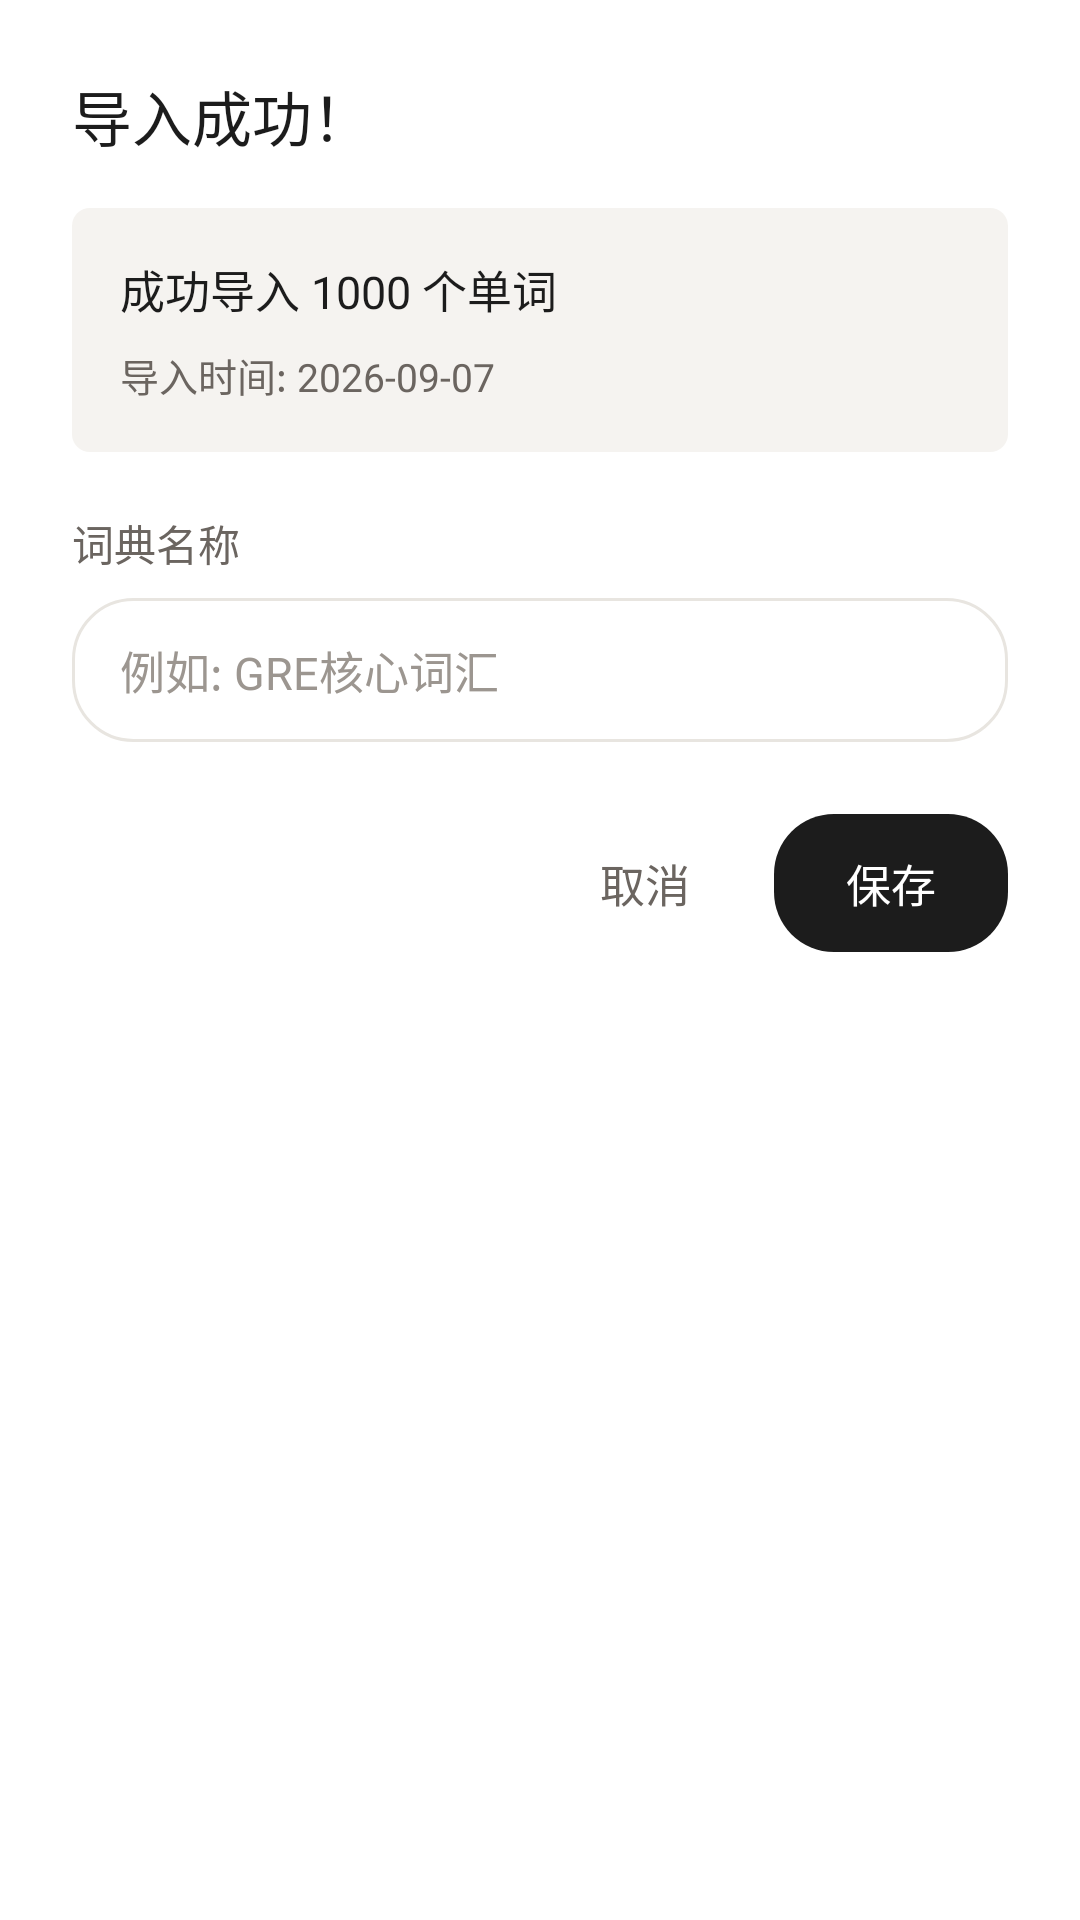

This screen was rendered from an Android layout file. Write that file and the resources it references.
<!-- AndroidManifest.xml: application theme Theme.EnglishWord -->
<!-- res/layout/dialog_import_success.xml -->
<?xml version="1.0" encoding="utf-8"?>
<LinearLayout xmlns:android="http://schemas.android.com/apk/res/android"
    android:layout_width="match_parent"
    android:layout_height="wrap_content"
    android:orientation="vertical"
    android:padding="24dp"
    android:background="@color/wm_card">

    <TextView
        android:layout_width="wrap_content"
        android:layout_height="wrap_content"
        android:text="导入成功！"
        android:textSize="20sp"
        android:textColor="@color/wm_text"
        android:fontFamily="sans-serif-medium"
        android:layout_marginBottom="16dp" />

    <LinearLayout
        android:layout_width="match_parent"
        android:layout_height="wrap_content"
        android:orientation="vertical"
        android:background="@drawable/form_tag_background"
        android:padding="16dp"
        android:layout_marginBottom="20dp">

        <TextView
            android:id="@+id/tvImportStats"
            android:layout_width="wrap_content"
            android:layout_height="wrap_content"
            android:text="成功导入 1000 个单词"
            android:textSize="15sp"
            android:textColor="@color/wm_text"
            android:layout_marginBottom="8dp" />

        <TextView
            android:id="@+id/tvImportTime"
            android:layout_width="wrap_content"
            android:layout_height="wrap_content"
            android:text="导入时间: 2026-09-07"
            android:textSize="13sp"
            android:textColor="@color/wm_text_secondary" />
    </LinearLayout>

    <TextView
        android:layout_width="wrap_content"
        android:layout_height="wrap_content"
        android:text="词典名称"
        android:textSize="14sp"
        android:textColor="@color/wm_text_secondary"
        android:layout_marginBottom="8dp" />

    <EditText
        android:id="@+id/etDictName"
        android:layout_width="match_parent"
        android:layout_height="48dp"
        android:background="@drawable/search_background"
        android:hint="例如: GRE核心词汇"
        android:textSize="15sp"
        android:textColor="@color/wm_text"
        android:textColorHint="@color/wm_text_tertiary"
        android:paddingStart="16dp"
        android:paddingEnd="16dp"
        android:maxLines="1"
        android:layout_marginBottom="24dp" />

    <LinearLayout
        android:layout_width="match_parent"
        android:layout_height="wrap_content"
        android:orientation="horizontal"
        android:gravity="end">

        <TextView
            android:id="@+id/btnCancel"
            android:layout_width="wrap_content"
            android:layout_height="wrap_content"
            android:text="取消"
            android:textSize="15sp"
            android:textColor="@color/wm_text_secondary"
            android:paddingStart="20dp"
            android:paddingEnd="20dp"
            android:paddingTop="12dp"
            android:paddingBottom="12dp"
            android:clickable="true"
            android:focusable="true"
            android:background="?attr/selectableItemBackground"
            android:layout_marginEnd="8dp" />

        <TextView
            android:id="@+id/btnSave"
            android:layout_width="wrap_content"
            android:layout_height="wrap_content"
            android:text="保存"
            android:textSize="15sp"
            android:textColor="@color/white"
            android:background="@drawable/btn_apply_background"
            android:paddingStart="24dp"
            android:paddingEnd="24dp"
            android:paddingTop="12dp"
            android:paddingBottom="12dp"
            android:clickable="true"
            android:focusable="true" />
    </LinearLayout>

</LinearLayout>
<!-- resources referenced by this layout -->
<resources>
  <color name="white">#FFFFFFFF</color>
  <color name="wm_card">#FFFFFF</color>
  <color name="wm_text">#1C1C1C</color>
  <color name="wm_text_secondary">#6B6560</color>
  <color name="wm_text_tertiary">#9C9690</color>
  <!-- drawable btn_apply_background (drawable) -->
  <?xml version="1.0" encoding="utf-8"?>
  <shape xmlns:android="http://schemas.android.com/apk/res/android"
      android:shape="rectangle">
      <corners android:radius="20dp" />
      <solid android:color="@color/wm_chip_active_bg" />
  </shape>
  <!-- drawable form_tag_background (drawable) -->
  <?xml version="1.0" encoding="utf-8"?>
  <selector xmlns:android="http://schemas.android.com/apk/res/android">
      <item android:state_pressed="true">
          <shape android:shape="rectangle">
              <corners android:radius="6dp" />
              <solid android:color="#EBE7E2" />
          </shape>
      </item>
      <item>
          <shape android:shape="rectangle">
              <corners android:radius="6dp" />
              <solid android:color="@color/wm_form_bg" />
          </shape>
      </item>
  </selector>
  <!-- drawable search_background (drawable) -->
  <?xml version="1.0" encoding="utf-8"?>
  <shape xmlns:android="http://schemas.android.com/apk/res/android"
      android:shape="rectangle">
      <corners android:radius="20dp" />
      <solid android:color="@color/wm_card" />
      <stroke android:width="1dp" android:color="@color/wm_border" />
  </shape>
  <style name="Theme.EnglishWord" parent="Base.Theme.EnglishWord" />
  <color name="wm_chip_active_bg">#1C1C1C</color>
  <color name="wm_form_bg">#F5F3F0</color>
  <color name="wm_border">#E8E5E0</color>
  <style name="Base.Theme.EnglishWord" parent="Theme.Material3.DayNight.NoActionBar">
          <item name="colorPrimary">@color/wm_accent_word</item>
          <item name="colorOnPrimary">@color/white</item>
          <item name="android:colorBackground">@color/wm_bg</item>
          <item name="colorSurface">@color/wm_card</item>
          <item name="colorOnSurface">@color/wm_text</item>
          <item name="android:statusBarColor">@color/wm_bg</item>
          <item name="android:navigationBarColor">@color/wm_bg</item>
          <item name="android:windowLightStatusBar" tools:targetApi="m">true</item>
      </style>
  <color name="wm_accent_word">#3B5998</color>
  <color name="wm_bg">#FAFAF8</color>
</resources>
